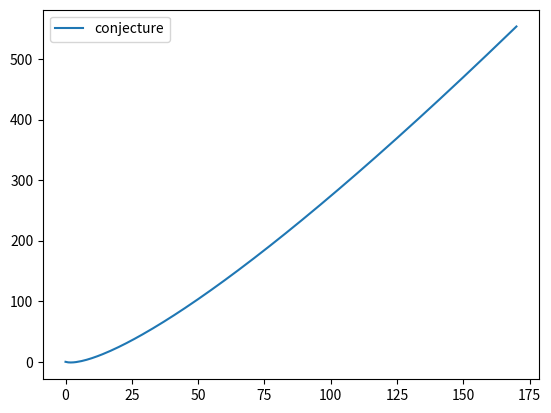

Reproduce this figure in Python.
import numpy as np
import matplotlib.pyplot as plt  
from scipy.special import factorial

n = np.arange(0,171,1)
#a = 6.012 * np.power(10.0,-11)
#b = 2.353
#a_0 = np.array([1, 1, 0, 0, 2, 10, 4, 40, 92, 352, 724, 2680, 14200, 73712, 365596, 2279184, 14772512, 95815104, 666090624, 4968057848, 39029188884, 314666222712, 2691008701644, 24233937684440, 227514171973736, 2207893435808352, 22317699616364044, 234907967154122528])
a_1 = (factorial(n))/(np.power(np.e, 0.9*n))
#a_2 = a * np.power(np.e, b * n)

#print(a_0[27])
print(a_1[-1])
#print(a_2[-1])

#plt.plot(np.log(a_0), label = 'real')
plt.plot(np.log(a_1), label = 'conjecture')
#plt.plot(np.log(a_2), label = 'matlab')
plt.legend()
plt.show()